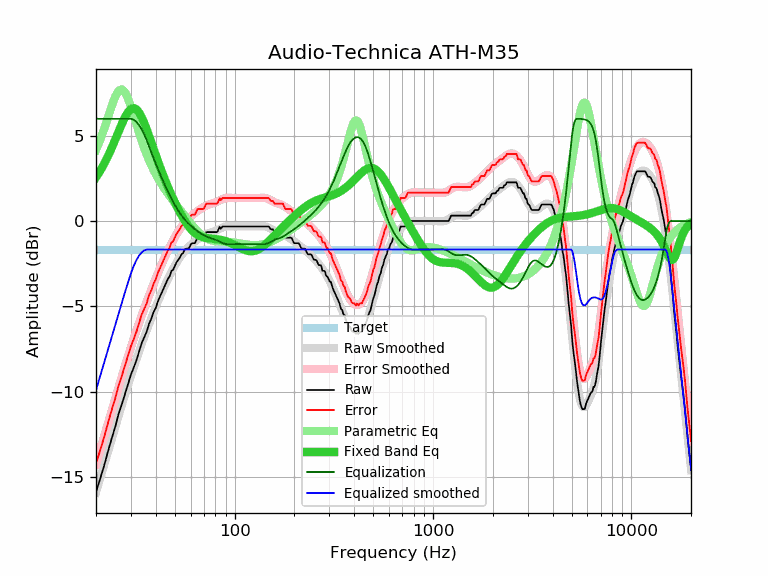

The table this chart was drawn from, first rows:
frequency, raw, error, smoothed, error_smoothed, equalization, parametric_eq, equalized_raw, equalized_smoothed, target
20, -15.89, -14.22, -15.92, -14.25, 6.00, 2.56, -9.89, -9.92, -1.67
21, -15.11, -13.44, -15.08, -13.41, 6.00, 2.95, -9.11, -9.08, -1.67
22, -14.33, -12.66, -14.28, -12.61, 6.00, 3.36, -8.33, -8.28, -1.67
23, -13.50, -11.83, -13.51, -11.84, 6.00, 3.81, -7.50, -7.51, -1.67
24, -12.75, -11.08, -12.77, -11.10, 6.00, 4.29, -6.75, -6.77, -1.67
25, -12.07, -10.40, -12.07, -10.40, 6.00, 4.77, -6.07, -6.07, -1.67
26, -11.31, -9.64, -11.40, -9.73, 6.00, 5.25, -5.31, -5.40, -1.67
27, -10.74, -9.07, -10.77, -9.10, 6.00, 5.70, -4.74, -4.77, -1.67
28, -10.15, -8.48, -10.17, -8.50, 6.00, 6.09, -4.15, -4.17, -1.67
29, -9.59, -7.92, -9.60, -7.93, 6.00, 6.39, -3.59, -3.60, -1.67
30, -9.01, -7.34, -9.07, -7.40, 6.00, 6.57, -3.01, -3.07, -1.67
31, -8.59, -6.92, -8.56, -6.89, 5.94, 6.62, -2.65, -2.63, -1.67
32, -8.15, -6.48, -8.09, -6.42, 5.81, 6.55, -2.34, -2.28, -1.67
33, -7.64, -5.97, -7.64, -5.97, 5.62, 6.36, -2.02, -2.02, -1.67
34, -7.15, -5.48, -7.21, -5.54, 5.37, 6.09, -1.78, -1.83, -1.67
35, -6.82, -5.15, -6.80, -5.13, 5.08, 5.75, -1.74, -1.72, -1.67
36, -6.50, -4.83, -6.42, -4.75, 4.75, 5.39, -1.75, -1.67, -1.67
37, -6.03, -4.36, -6.05, -4.38, 4.38, 5.00, -1.65, -1.67, -1.67
38, -5.73, -4.06, -5.70, -4.03, 4.03, 4.62, -1.70, -1.67, -1.67
39, -5.35, -3.68, -5.36, -3.69, 3.69, 4.24, -1.66, -1.67, -1.67
40, -5.10, -3.43, -5.04, -3.37, 3.37, 3.87, -1.73, -1.67, -1.67
41, -4.71, -3.04, -4.74, -3.07, 3.07, 3.52, -1.64, -1.67, -1.67
42, -4.43, -2.76, -4.45, -2.78, 2.78, 3.19, -1.65, -1.67, -1.67
43, -4.17, -2.50, -4.17, -2.50, 2.50, 2.87, -1.67, -1.67, -1.67
44, -3.91, -2.24, -3.91, -2.24, 2.24, 2.57, -1.67, -1.67, -1.67
45, -3.65, -1.98, -3.66, -1.99, 1.99, 2.29, -1.66, -1.67, -1.67
46, -3.41, -1.74, -3.42, -1.75, 1.75, 2.02, -1.66, -1.67, -1.67
47, -3.24, -1.57, -3.20, -1.53, 1.53, 1.77, -1.71, -1.67, -1.67
48, -2.93, -1.26, -2.99, -1.32, 1.32, 1.53, -1.61, -1.67, -1.67
49, -2.85, -1.18, -2.79, -1.12, 1.12, 1.30, -1.73, -1.67, -1.67
50, -2.63, -0.96, -2.60, -0.93, 0.93, 1.08, -1.70, -1.67, -1.67
51, -2.40, -0.73, -2.43, -0.76, 0.76, 0.88, -1.64, -1.67, -1.67
52, -2.27, -0.60, -2.27, -0.60, 0.60, 0.68, -1.67, -1.67, -1.67
53, -2.13, -0.46, -2.13, -0.46, 0.46, 0.50, -1.67, -1.67, -1.67
54, -1.95, -0.28, -1.99, -0.32, 0.32, 0.33, -1.63, -1.67, -1.67
55, -1.87, -0.20, -1.87, -0.20, 0.20, 0.17, -1.67, -1.67, -1.67
56, -1.67, 0.00, -1.76, -0.09, 0.09, 0.02, -1.58, -1.67, -1.67
57, -1.62, 0.05, -1.66, 0.01, -0.01, -0.12, -1.63, -1.67, -1.67
58, -1.62, 0.05, -1.56, 0.11, -0.11, -0.24, -1.73, -1.67, -1.67
59, -1.57, 0.10, -1.48, 0.19, -0.19, -0.36, -1.76, -1.67, -1.67
60, -1.38, 0.29, -1.40, 0.27, -0.27, -0.46, -1.65, -1.67, -1.67
61, -1.30, 0.37, -1.33, 0.34, -0.34, -0.55, -1.64, -1.67, -1.67
62, -1.30, 0.37, -1.26, 0.41, -0.41, -0.63, -1.71, -1.67, -1.67
63, -1.30, 0.37, -1.20, 0.47, -0.47, -0.70, -1.77, -1.67, -1.67
64, -1.14, 0.53, -1.14, 0.53, -0.53, -0.76, -1.67, -1.67, -1.67
65, -0.97, 0.70, -1.08, 0.59, -0.59, -0.81, -1.56, -1.67, -1.67
66, -0.97, 0.70, -1.02, 0.65, -0.65, -0.86, -1.62, -1.67, -1.67
67, -0.97, 0.70, -0.97, 0.70, -0.70, -0.89, -1.67, -1.67, -1.67
68, -0.97, 0.70, -0.92, 0.75, -0.75, -0.92, -1.72, -1.67, -1.67
69, -0.97, 0.70, -0.88, 0.79, -0.79, -0.95, -1.76, -1.67, -1.67
70, -0.94, 0.73, -0.83, 0.84, -0.84, -0.97, -1.78, -1.67, -1.67
71, -0.78, 0.89, -0.80, 0.87, -0.87, -0.98, -1.65, -1.67, -1.67
72, -0.65, 1.02, -0.76, 0.91, -0.91, -0.99, -1.56, -1.67, -1.67
73, -0.65, 1.02, -0.73, 0.94, -0.94, -1.00, -1.59, -1.67, -1.67
74, -0.65, 1.02, -0.71, 0.96, -0.96, -1.01, -1.61, -1.67, -1.67
75, -0.65, 1.02, -0.68, 0.99, -0.99, -1.02, -1.64, -1.67, -1.67
76, -0.65, 1.02, -0.66, 1.01, -1.01, -1.03, -1.66, -1.67, -1.67
77, -0.65, 1.02, -0.64, 1.03, -1.03, -1.03, -1.68, -1.67, -1.67
78, -0.65, 1.02, -0.62, 1.05, -1.05, -1.04, -1.70, -1.67, -1.67
79, -0.65, 1.02, -0.60, 1.07, -1.07, -1.05, -1.72, -1.67, -1.67
... 553 more rows
